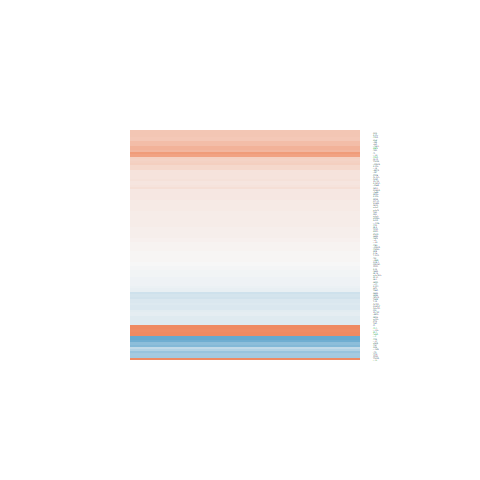

Data behind this chart, as committed beside it:
logFC, AveExpr, t, P.Value, adj.P.Val, B
0.1733, 6.037, 1.035, 0.3111, 0.7118, -6.438
-0.04995, 4.595, -0.3025, 0.7649, 0.9316, -6.825
0.1847, 1.594, 0.6502, 0.5217, 0.8405, -6.093
0.185, 4.435, 0.9247, 0.3642, 0.7497, -6.425
0.6127, 0.3565, 1.395, 0.1757, 0.5708, -5.081
-0.6286, 0.5531, -1.557, 0.1325, 0.5153, -4.857
1.274, 1.711, 5.715, 6.65255663234617e-06, 0.0005968, 3.909
-0.5809, 1.995, -2.156, 0.04122, 0.2966, -4.254
-0.246, 5.516, -1.472, 0.1539, 0.5452, -5.874
-0.1393, 5.416, -0.9469, 0.353, 0.7445, -6.484
0.149, 6.007, 0.8031, 0.4297, 0.7946, -6.644
0.07424, 2.945, 0.3534, 0.7268, 0.9196, -6.559
0.03804, 2.463, 0.136, 0.893, 0.9718, -6.503
0.8321, -0.9225, 1.549, 0.1344, 0.5177, -4.637
0.1434, 0.9554, 0.3455, 0.7327, 0.9222, -6.132
-0.01971, 7.186, -0.123, 0.9032, 0.9736, -6.993
0.09973, 4.341, 0.6877, 0.4982, 0.8269, -6.612
-0.06047, 2.904, -0.2862, 0.7772, 0.9371, -6.579
0.003111, 7.729, 0.02558, 0.9798, 0.9949, -7
-0.5573, 1.708, -1.466, 0.1554, 0.5467, -5.259
-1.295, -1.136, -2.083, 0.04799, 0.3218, -3.817
-0.7155, 1.383, -2.198, 0.03773, 0.2854, -3.995
0.0124, 7.813, 0.07815, 0.9383, 0.9831, -6.997
0.4494, 4.369, 2.386, 0.0252, 0.2275, -4.24
1.062, 0.7042, 3.186, 0.003944, 0.08063, -1.98
0.09365, 8.301, 0.5568, 0.5828, 0.8702, -6.836
0.6233, 6.912, 3.738, 0.001006, 0.03214, -1.311
-1.408, -1.44, -1.44, 0.1627, 0.5559, -4.621
-0.05964, 7.857, -0.3538, 0.7266, 0.9196, -6.935
0.1412, 8.302, 0.8021, 0.4303, 0.7949, -6.667
-0.2082, 1.536, -0.76, 0.4546, 0.8079, -6.053
-0.1961, 3.531, -1.167, 0.2547, 0.6637, -6.056
0.09395, 6.865, 0.5649, 0.5773, 0.8671, -6.835
-0.1098, 7.741, -0.6095, 0.5479, 0.8535, -6.811
0.1773, 10.59, 0.9923, 0.3309, 0.7296, -6.458
0.1324, -0.6099, 0.2935, 0.7717, 0.9351, -5.823
0.1003, 7.671, 0.588, 0.5619, 0.8597, -6.822
0.1264, 5.72, 0.813, 0.4241, 0.7903, -6.627
-0.4737, 1.677, -1.371, 0.1828, 0.5797, -5.391
0.5747, -1.117, 0.782, 0.4418, 0.8016, -5.442
-0.1714, 2.642, -0.5812, 0.5665, 0.8621, -6.401
0.1307, 2.824, 0.6183, 0.5421, 0.8514, -6.433
-0.04149, -0.5217, -0.08121, 0.9359, 0.9827, -5.784
-0.2688, 6.076, -1.602, 0.1222, 0.4966, -5.721
0.7518, 5.15, 4.639, 0.0001017, 0.005476, 0.9766
-0.1845, 5.94, -1.168, 0.2542, 0.6632, -6.282
0.3434, 6.765, 1.783, 0.08714, 0.4282, -5.452
-0.9246, -0.4145, -1.899, 0.06952, 0.3858, -4.15
0.08445, 7.044, 0.5286, 0.6019, 0.877, -6.858
0.4315, 3.176, 2.028, 0.05373, 0.3406, -4.765
0.01634, 4.522, 0.09846, 0.9224, 0.9795, -6.889
0.06934, 4.539, 0.4085, 0.6865, 0.9088, -6.797
0.08275, 4.223, 0.375, 0.7109, 0.9153, -6.771
0.1024, 4.194, 0.7732, 0.4469, 0.8033, -6.536
0.5203, 0.4394, 1.298, 0.2067, 0.615, -5.291
0.04152, 4.327, 0.1898, 0.8511, 0.9597, -6.837
-0.2101, 3.437, -0.8669, 0.3945, 0.7698, -6.34
-0.09473, 5.884, -0.5255, 0.604, 0.8774, -6.832
-0.05805, 5.576, -0.3445, 0.7334, 0.9222, -6.892
0.2767, 5.218, 1.369, 0.1836, 0.5811, -5.992
... 45 more rows
